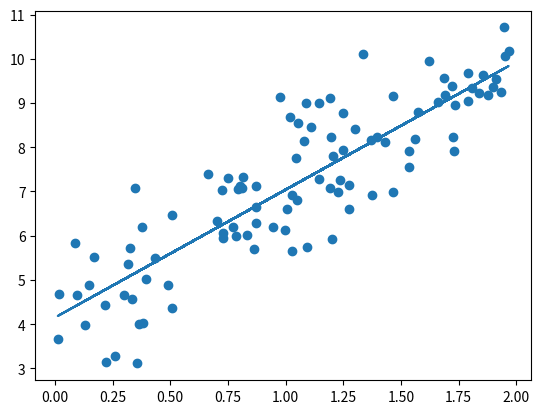

Write the Python code that produced this figure.
import numpy as np
import matplotlib.pyplot as plt 

def MSE(y,yp):
    return np.sum((y- yp)**2)/len(y)

#Simple Gradient descent with momentum
def gradient_descent(x,y,iterations = 1000, lr = 0.01, threshold = 0.000001, momentum=0.1):
    n = len(x)
    w = np.random.random()
    bias = 0.01

    previous_cost = None 
    change_w = 0
    change_bias = 0
    for i in range(iterations):
        yp = w*x + bias 
        cost = MSE(y,yp)

        if previous_cost and abs(previous_cost-cost)<=threshold:
            break

        previous_cost = cost 

        dw = -(2/n) * np.sum(x * (y-yp))
        dbias = -(2/n) * np.sum((y-yp))

        change_w = lr*dw + momentum*change_w
        change_bias = lr*dbias + momentum*change_bias

        w -= change_w
        bias -= change_bias

    print(f"stopped after {i} iterations")
    print("MSE: ",MSE(y,yp))
    
    plt.scatter(x,y)
    plt.plot(x,yp)
    plt.show()


n = 100
np.random.seed(4)
x = 2*np.random.rand(n,1)
y = 4+3*x+np.random.randn(n,1)

#gradient_descent(x,y, lr=0.35, momentum=0.5)
"""
Stops after 27 iterations, which seems to be the best for this certain data set.
This is for the specific seed, and could vary
"""

#Method for a varying step length/learning rate
def step_length(t,t0,t1):
    return t0/(t+t1)

def StocastichGD(x,y,iterations = 1000, t0 = 30, t1=10, threshold = 0.000001, momentum=0.1, M=5):
    n = len(x)
    w = np.random.random()
    bias = 0.01
    m = int(n/M) #number of minibatches
    previous_cost = None 
    change_w = 0
    change_bias = 0

    stop_loop = False
    num_iters = iterations
    for i in range(iterations):
        if stop_loop:
            break
        for j in range(m):
            k = np.random.randint(m)
            idx_low = int(n/m * k)
            idx_high = int(n/m * (k+1))
            
            new_x = x[idx_low:idx_high]
            new_y = y[idx_low:idx_high]

            yp = w*new_x + bias 

            cost = MSE(new_y,yp)*m

            if previous_cost and abs(previous_cost-cost)<=threshold:
                num_iters = i
                stop_loop = True
                break

            previous_cost = cost 

            dw = -(2/n) * np.sum(new_x * (new_y-yp))
            dbias = -(2/n) * np.sum((new_y-yp))

            t = i*m + j 
            lr = step_length(t,t0,t1)
            change_w = lr*dw + momentum*change_w
            change_bias = lr*dbias + momentum*change_bias

            w -= change_w
            bias -= change_bias

    print(f"stopped after {num_iters} iterations")
    yp = w*x + bias 
    print("MSE: ",MSE(y,yp))

    plt.scatter(x,y)
    plt.plot(x,yp)
    plt.show()


n = 100
np.random.seed(4) #Place seed here aswell for more accurate results
x = 2*np.random.rand(n,1)
y = 4+3*x+np.random.randn(n,1)
StocastichGD(x,y,momentum=0.5)







# objective function
def objective(x):
    return x**2.0 
 
# derivative of objective function
def derivative(x):
    return x * 2.0 

# gradient descent algorithm with momentum
def gradient_descentMomentum(objective, derivative, bounds, n_iter, step_size, momentum):
    # track all solutions
    solutions, scores = list(), list()
    # generate an initial point
    solution = bounds[:, 0] + np.random.rand(len(bounds)) * (bounds[:, 1] - bounds[:, 0])
    # keep track of the change
    change = 0.0
    # run the gradient descent
    for i in range(n_iter):
        # calculate gradient
        gradient = derivative(solution)
        # calculate update
        new_change = step_size * gradient + momentum * change
        # take a step
        solution = solution - new_change
        # save the change
        change = new_change
        # evaluate candidate point
        solution_eval = objective(solution)
        # store solution
        solutions.append(solution)
        scores.append(solution_eval)
        # report progress
        print('>%d f(%s) = %.5f' % (i, solution, solution_eval))
        #Test to compare convergence
        if solution_eval <= 0.0000000001:
            break 
    print(f"took {i} iterations")
    
    return [solutions, scores]

def test_basicGD():
    # seed the pseudo random number generator
    np.random.seed(4)
    # define range for input
    bounds = np.asarray([[-1.0, 1.0]])
    # define the total iterations
    n_iter = 300
    # define the step size
    step_size = 0.25
    # define momentum
    momentum = 0.10
    # perform the gradient descent search
    solutions, scores = gradient_descentMomentum(objective, derivative, bounds, n_iter, step_size, momentum)
    # sample input range uniformly at 0.1 increments
    inputs = np.arange(bounds[0,0], bounds[0,1]+0.1, 0.1)
    # compute targets
    results = objective(inputs)
    # create a line plot of input vs result
    plt.plot(inputs, results)
    # plot the solutions found
    plt.plot(solutions, scores, '.-', color='red')
    # show the plot
    plt.show()

#test_basicGD()
"""
Convergene takes 16 iterations for learning rate 0.25, but when we 
add momentum of 0.3, it takes 18 iterations. Changing momentum down to
0.1 got the iterations down to 10, which is best possible result we could see.
"""
